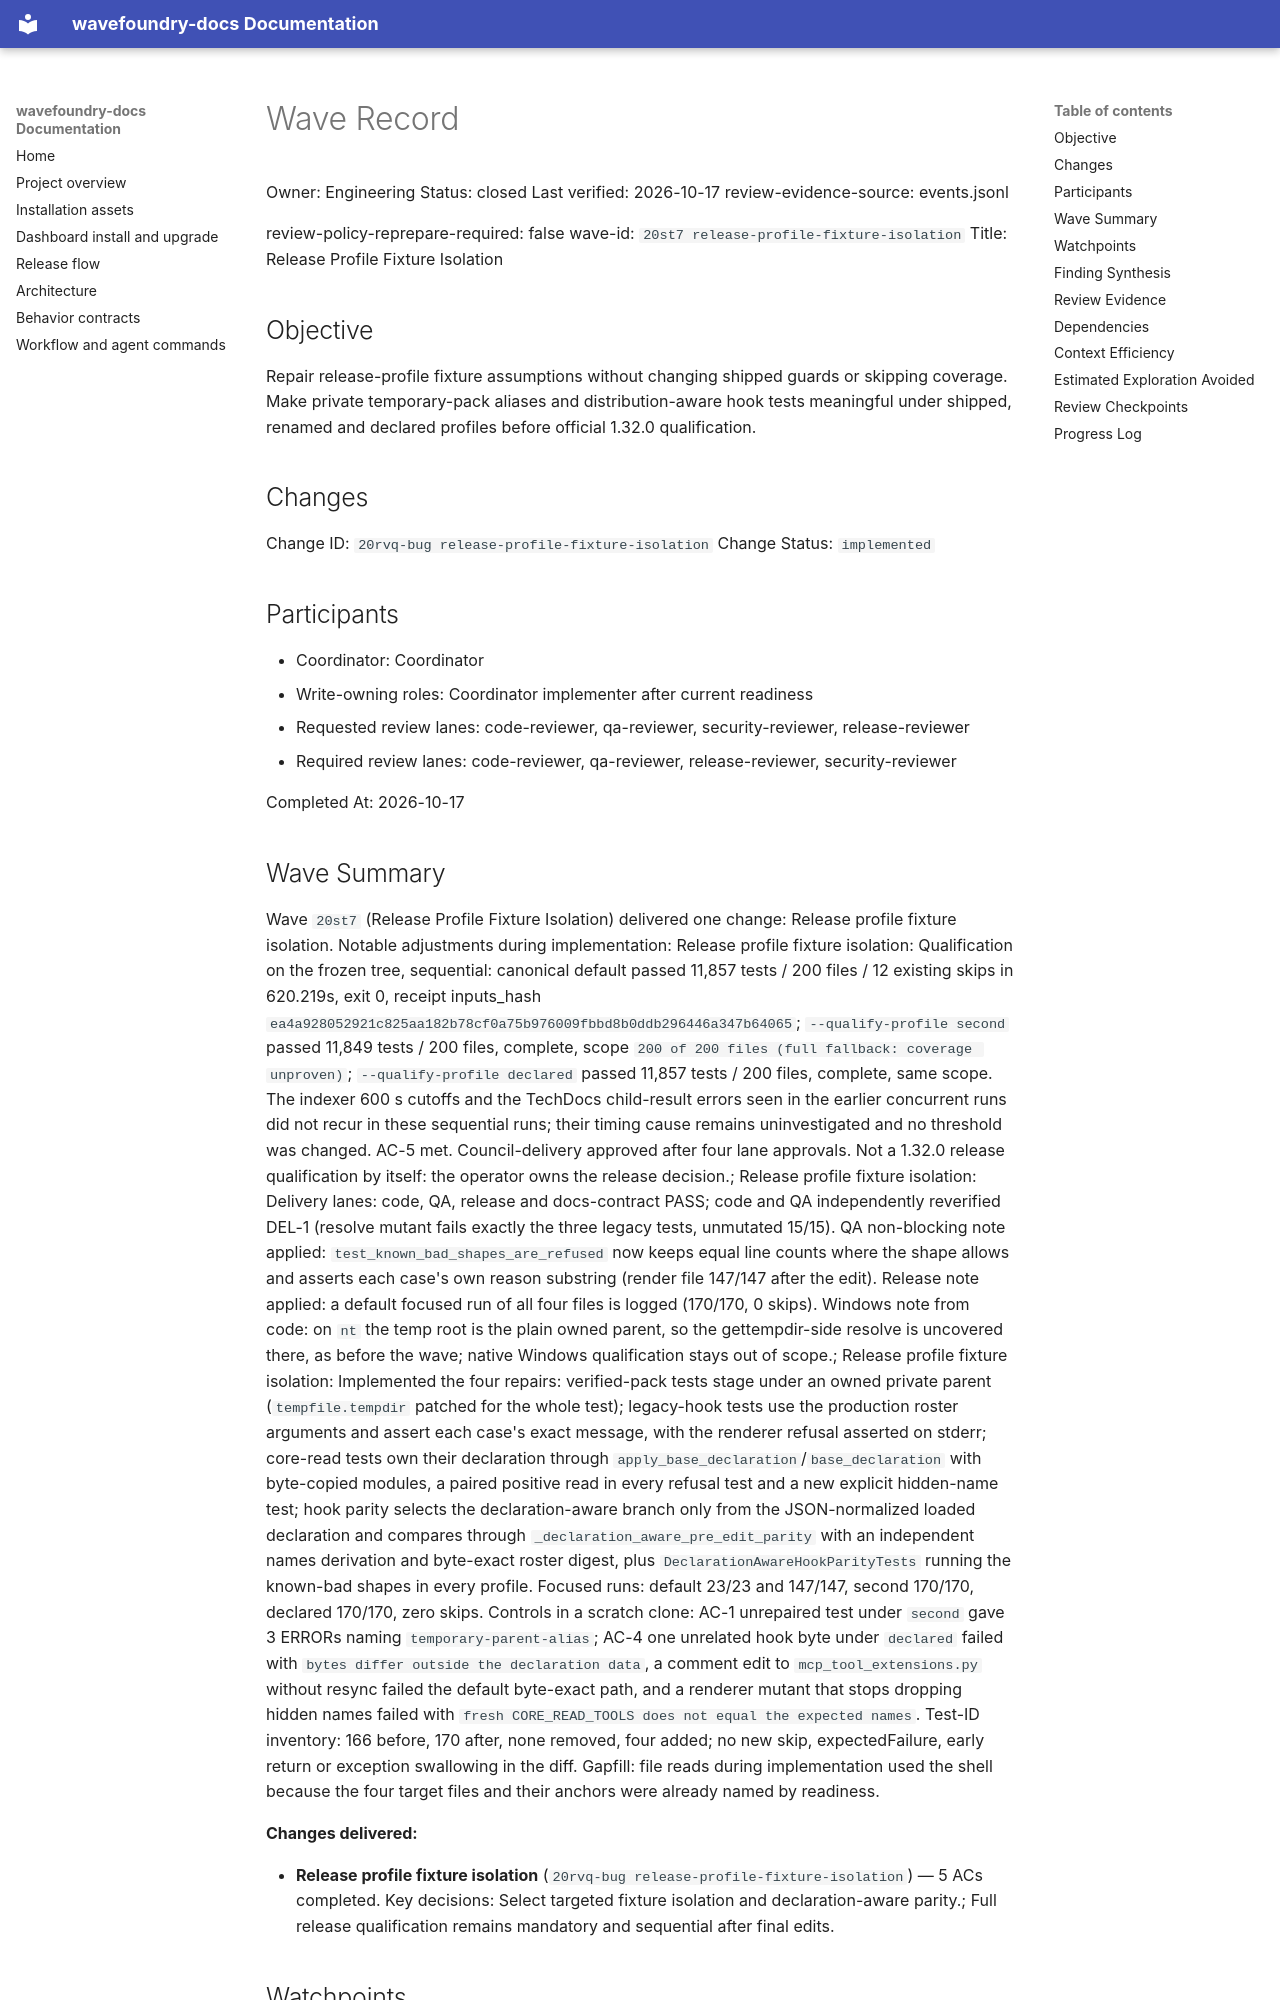

repository: coryhacking/wavefoundry · page: waves/20st7 release-profile-fixture-isolation/wave/index.html · generator: mkdocs

# Wave Record

Owner: Engineering
Status: closed
Last verified: 2026-10-17
review-evidence-source: events.jsonl

review-policy-reprepare-required: false
wave-id: `20st7 release-profile-fixture-isolation`
Title: Release Profile Fixture Isolation

## Objective

Repair release-profile fixture assumptions without changing shipped guards or skipping coverage. Make private temporary-pack aliases and distribution-aware hook tests meaningful under shipped, renamed and declared profiles before official 1.32.0 qualification.

## Changes

Change ID: `20rvq-bug release-profile-fixture-isolation`
Change Status: `implemented`

## Participants

- Coordinator: Coordinator
- Write-owning roles: Coordinator implementer after current readiness
- Requested review lanes: code-reviewer, qa-reviewer, security-reviewer, release-reviewer
- Required review lanes: code-reviewer, qa-reviewer, release-reviewer, security-reviewer

Completed At: 2026-10-17

## Wave Summary

Wave `20st7` (Release Profile Fixture Isolation) delivered one change: Release profile fixture isolation. Notable adjustments during implementation: Release profile fixture isolation: Qualification on the frozen tree, sequential: canonical default passed 11,857 tests / 200 files / 12 existing skips in 620.219s, exit 0, receipt inputs_hash `ea4a928052921c825aa182b78cf0a75b976009fbbd8b0ddb296446a347b64065`; `--qualify-profile second` passed 11,849 tests / 200 files, complete, scope `200 of 200 files (full fallback: coverage unproven)`; `--qualify-profile declared` passed 11,857 tests / 200 files, complete, same scope. The indexer 600 s cutoffs and the TechDocs child-result errors seen in the earlier concurrent runs did not recur in these sequential runs; their timing cause remains uninvestigated and no threshold was changed. AC-5 met. Council-delivery approved after four lane approvals. Not a 1.32.0 release qualification by itself: the operator owns the release decision.; Release profile fixture isolation: Delivery lanes: code, QA, release and docs-contract PASS; code and QA independently reverified DEL-1 (resolve mutant fails exactly the three legacy tests, unmutated 15/15). QA non-blocking note applied: `test_known_bad_shapes_are_refused` now keeps equal line counts where the shape allows and asserts each case's own reason substring (render file 147/147 after the edit). Release note applied: a default focused run of all four files is logged (170/170, 0 skips). Windows note from code: on `nt` the temp root is the plain owned parent, so the gettempdir-side resolve is uncovered there, as before the wave; native Windows qualification stays out of scope.; Release profile fixture isolation: Implemented the four repairs: verified-pack tests stage under an owned private parent (`tempfile.tempdir` patched for the whole test); legacy-hook tests use the production roster arguments and assert each case's exact message, with the renderer refusal asserted on stderr; core-read tests own their declaration through `apply_base_declaration`/`base_declaration` with byte-copied modules, a paired positive read in every refusal test and a new explicit hidden-name test; hook parity selects the declaration-aware branch only from the JSON-normalized loaded declaration and compares through `_declaration_aware_pre_edit_parity` with an independent names derivation and byte-exact roster digest, plus `DeclarationAwareHookParityTests` running the known-bad shapes in every profile. Focused runs: default 23/23 and 147/147, second 170/170, declared 170/170, zero skips. Controls in a scratch clone: AC-1 unrepaired test under `second` gave 3 ERRORs naming `temporary-parent-alias`; AC-4 one unrelated hook byte under `declared` failed with `bytes differ outside the declaration data`, a comment edit to `mcp_tool_extensions.py` without resync failed the default byte-exact path, and a renderer mutant that stops dropping hidden names failed with `fresh CORE_READ_TOOLS does not equal the expected names`. Test-ID inventory: 166 before, 170 after, none removed, four added; no new skip, expectedFailure, early return or exception swallowing in the diff. Gapfill: file reads during implementation used the shell because the four target files and their anchors were already named by readiness.

**Changes delivered:**

- **Release profile fixture isolation** (`20rvq-bug release-profile-fixture-isolation`) — 5 ACs completed. Key decisions: Select targeted fixture isolation and declaration-aware parity.; Full release qualification remains mandatory and sequential after final edits.
